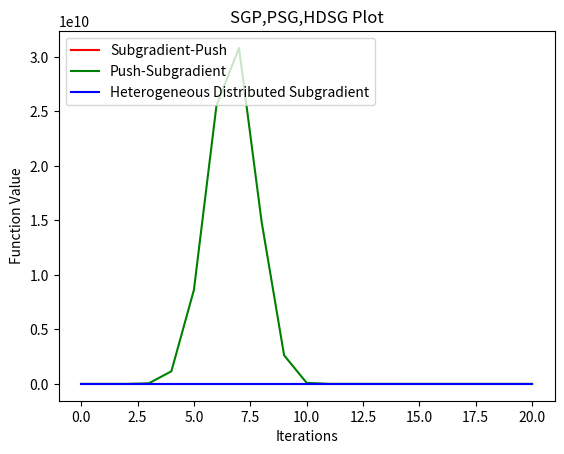

Python code for this plot:
import numpy as np
import matplotlib as mpl
import matplotlib.pyplot as plt
import random

#Network of Agents
class AgentNetwork:
    agentSet, graphSet = [], []
    data1, data2, data3,iter = [], [], [], [] #Data points for SGP, PSG, and HDSG plot(x-axis is iterations, y-axis is function value)
    def __init__(self, agents):
        self.agentSet = agents #vertex set
    
    #Initialize edge set, in-neighbor sets, out-neighbor sets
    def initializeSets(self):
      self.iter.append(0)
      self.data1.append(1)
      self.data2.append(1)
      self.data3.append(1)
      if len(self.agentSet) > 0:
       for i in self.agentSet:
          for j in self.agentSet:
            self.graphSet.append((i,j))
            i.addToInSet(j)
            i.addToOutSet(j)
      else:
         raise IndexError('Must have at least two agents.')
    
    def addToAgentSet(self,x):
       self.agentSet.append(x)

    #Positive, nonincreasing, square summable but not summable step size choice
    def calculateStepSize(self,t):
       return 1/(t ** 2) 
       
    #Subgradient-Push Algorithm
    def SGP(self, iterations):
      for i in range(1,iterations + 1):
         self.iter.append(i)
         for j in self.agentSet:
            sumX,sumY = 0, 0
            for k in j.OSet:
               weight = 1/k.getOutSetSize()
               sumX += weight * (j.getX() - self.calculateStepSize(i) * k.getGradient())
               sumY += weight * k.getY()
               k.updateGradient(j.getX() / j.getY())
            j.setX(sumX)
            j.setY(sumY)
         self.data1.append(self.costFunction(j.getX()))
      
    #Push-Subgradient Algorithm
    def PSG(self,iterations):
      for i in range(1,iterations + 1):
         for j in self.agentSet:
            sumX,sumY = 0,0
            for k in j.ISet:
               weight = 1/k.getOutSetSize()
               sumX += (weight * k.getX()) - (self.calculateStepSize(i) * j.getGradient())
               sumY += weight * k.getY()
            j.setX(sumX)
            j.setY(sumY)
            j.updateGradient(j.getX() / j.getY()) 
         self.data2.append(self.costFunction(j.getX()))

    #Heterogeneous Distributed Subgradient Algorithm
    def HDSG(self,iterations):
       for i in range(1,iterations + 1):
          for j in self.agentSet:
             sumX,sumY = 0, 0
             j.updateGradient(j.getX() / j.getY())
             switchSignal = j.determineSwitch()
             weight = 1/j.getOutSetSize()
             for k in j.OSet:
               k.updateGradient(k.getX() /k.getY())
               sumX += weight * (k.getX() - self.calculateStepSize(i) * k.getGradient() * switchSignal)
               - (self.calculateStepSize(i) * j.getGradient() * (1 - switchSignal))
               sumY += weight * k.getGradient()
             j.setX(sumX)
             j.setY(sumY)
          self.data3.append(self.costFunction(j.getX()))
     
     #Calculate global cost function
    def costFunction(self,x):
      sum = 0
      for a in self.agentSet:
         sum += a.getFunction()(x)
      return sum / len(self.agentSet)
    
#Agent with private cost function
class Agent():
    ISet, OSet, switch, x_current, y_current = [],[],0,1,1
    grad = 0
    def __init__(self,func):
        self.func = func
        self.updateGradient(self.x_current/self.y_current)
 
    #Returns the agent's cost function
    def getFunction(self):
        return self.func
    
    def useFunction(self,x):
       return self.func(x)
    
    #Add agent to network 
    def addAgent(Agent):
        AgentNetwork.agentSet.append(Agent)

    #Add agent to in-neighbor set
    def addToInSet(self,a):
       self.ISet.append(a)

    #Add agent to out-neighbor set
    def addToOutSet(self,a):
       self.OSet.append(a)

    #Returns number of in-neighbors
    def getInSetSize(self):
       return len(self.ISet)
    
    #Returns number of out-neighbors
    def getOutSetSize(self):
       return len(self.OSet)

    def setX(self,k):
       self.x_current = k
    
    def setY(self,k):
       self.y_current = k
    
    def getX(self):
       return self.x_current
    
    def getY(self):
       return self.y_current
    
    def updateGradient(self,x):
       self.grad = (self.useFunction(x + 0.00005) - self.useFunction(x))/(0.00005)

    def getGradient(self):
       return self.grad
    
    #Determines switch signal randomly in {0,1}
    def determineSwitch(self):
       randNum = random.randint(1,100)
       if randNum <= 50:
          Agent.switch = 0
       else:
          Agent.switch = 1
       return Agent.switch

    def getSwitch():
       return Agent.switch

agent1 = Agent(np.poly1d([1,0]))
agent2 = Agent(np.poly1d([1,0,0]))
agent3 = Agent(np.poly1d([1,0,1]))
agent4 = Agent(np.poly1d([2,5,0]))
agent5 = Agent(np.poly1d([5,-7]))
tNetwork = AgentNetwork([agent1,agent2,agent3,agent4,agent5])
tNetwork.initializeSets()   
tNetwork.SGP(20)
tNetwork.PSG(20)
tNetwork.HDSG(20)
plt.title('SGP,PSG,HDSG Plot')
plt.xlabel('Iterations')
plt.ylabel('Function Value')
plt.plot(tNetwork.iter,tNetwork.data1, 'red',label='Subgradient-Push')
plt.plot(tNetwork.iter,tNetwork.data2, 'green',label='Push-Subgradient')
plt.plot(tNetwork.iter,tNetwork.data3, 'blue',label='Heterogeneous Distributed Subgradient')
plt.legend(loc="upper left")
plt.show()
      
        







